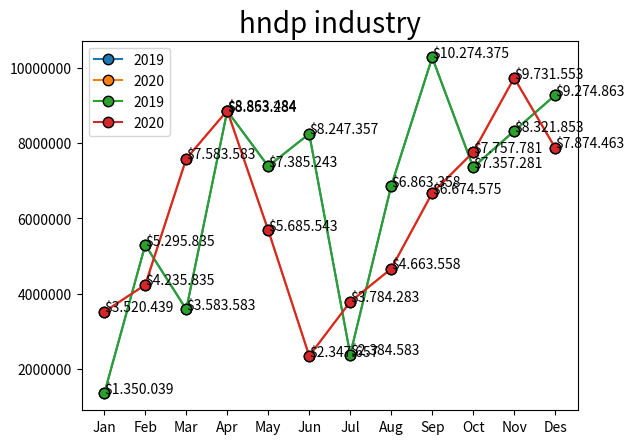

The matplotlib source for this figure:
#!/usr/bin/env python
# coding: utf-8

# In[1]:


import matplotlib.pyplot as plt
import pandas as pd
import numpy as np


# In[277]:


x = ['Jan', 'Feb', 'Mar', 'Apr', 'May', 'Jun', 'Jul', 'Aug', 'Sep', 'Oct', 'Nov', 'Des']
y = [1,2,3,4,5,6,7,8,9,10,11,12]
sales19 = [1,2,3,4,5,6,7,8,9,10,11,12]

y[0] = 1350039
y[1] = 5295835
y[2] = 3583583
y[3] = 8853284
y[4] = 7385243
y[5] = 8247357
y[6] = 2384583
y[7] = 6863358
y[8] = 10274375
y[9] = 7357281
y[10] = 8321853
y[11] = 9274863

sales19[0] = ('$1.350.039')
sales19[1] = ('$5.295.835')
sales19[2] = ('$3.583.583')
sales19[3] = ('$8.853.284')
sales19[4] = ('$7.385.243')
sales19[5] = ('$8.247.357')
sales19[6] = ('$2.384.583')
sales19[7] = ('$6.863.358')
sales19[8] = ('$10.274.375')
sales19[9] = ('$7.357.281')
sales19[10] = ('$8.321.853')
sales19[11] = ('$9.274.863')

plt.plot(x, y, label = '2019', marker = '.', markeredgecolor = 'black', markersize = '15')
plt.title('hndp industry', {'fontsize': 20})
plt.ticklabel_format(style='plain', axis='y')
plt.text(x[0],y[0],sales19[0])
plt.text(x[1],y[1],sales19[1])
plt.text(x[2],y[2],sales19[2])
plt.text(x[3],y[3],sales19[3])
plt.text(x[4],y[4],sales19[4])
plt.text(x[5],y[5],sales19[5])
plt.text(x[6],y[6],sales19[6])
plt.text(x[7],y[7],sales19[7])
plt.text(x[8],y[8],sales19[8])
plt.text(x[9],y[9],sales19[9])
plt.text(x[10],y[10],sales19[10])
plt.text(x[11],y[11],sales19[11])
plt.legend()
plt.show()


x1 = ['Jan', 'Feb', 'Mar', 'Apr', 'May', 'Jun', 'Jul', 'Aug', 'Sep', 'Oct', 'Nov', 'Des']
y1 = [1,2,3,4,5,6,7,8,9,10,11,12]
sales20 = [1,2,3,4,5,6,7,8,9,10,11,12]

y1[0] = 3520439
y1[1] = 4235835
y1[2] = 7583583
y1[3] = 8863484
y1[4] = 5685543
y1[5] = 2347657
y1[6] = 3784283
y1[7] = 4663558
y1[8] = 6674575
y1[9] = 7757781
y1[10] = 9731553
y1[11] = 7874463

sales20[0] = ('$3.520.439')
sales20[1] = ('$4.235.835')
sales20[2] = ('$7.583.583')
sales20[3] = ('$8.863.484')
sales20[4] = ('$5.685.543')
sales20[5] = ('$2.347.657')
sales20[6] = ('$3.784.283')
sales20[7] = ('$4.663.558')
sales20[8] = ('$6.674.575')
sales20[9] = ('$7.757.781')
sales20[10] = ('$9.731.553')
sales20[11] = ('$7.874.463')

plt.plot(x1, y1, label = '2020', marker = '.', markeredgecolor = 'black', markersize = '15')
plt.title('hndp industry', {'fontsize': 20})
plt.ticklabel_format(style='plain', axis='y')
plt.text(x1[0],y1[0],sales20[0])
plt.text(x1[1],y1[1],sales20[1])
plt.text(x1[2],y1[2],sales20[2])
plt.text(x1[3],y1[3],sales20[3])
plt.text(x1[4],y1[4],sales20[4])
plt.text(x1[5],y1[5],sales20[5])
plt.text(x1[6],y1[6],sales20[6])
plt.text(x1[7],y1[7],sales20[7])
plt.text(x1[8],y1[8],sales20[8])
plt.text(x1[9],y1[9],sales20[9])
plt.text(x1[10],y1[10],sales20[10])
plt.text(x1[11],y1[11],sales20[11])
plt.legend()
plt.show()

plt.plot(x, y, label = '2019', marker = '.', markeredgecolor = 'black', markersize = '15')
plt.plot(x1, y1, label = '2020', marker = '.', markeredgecolor = 'black', markersize = '15')
plt.title('hndp industry', {'fontsize': 20})
plt.ticklabel_format(style='plain', axis='y')
plt.legend()
plt.show()

print("2020 sales compared to 2019 sales :")
print("")

print(x[0], "=", "$", y1[0] - y[0])
print(x[1], "=", "$", y1[1] - y[1])
print(x[2], "=", "$", y1[2] - y[2])
print(x[3], "=", "$", y1[3] - y[3])
print(x[4], "=", "$", y1[4] - y[4])
print(x[5], "=", "$", y1[5] - y[5])
print(x[6], "=", "$", y1[6] - y[6])
print(x[7], "=", "$", y1[7] - y[7])
print(x[8], "=", "$", y1[8] - y[8])
print(x[9], "=", "$", y1[9] - y[9])
print(x[10], "=", "$", y1[10] - y[10])
print(x[11], "=", "$", y1[11] - y[11])
print("")

print("Total =", sum(y1) - sum(y))


# In[ ]:




